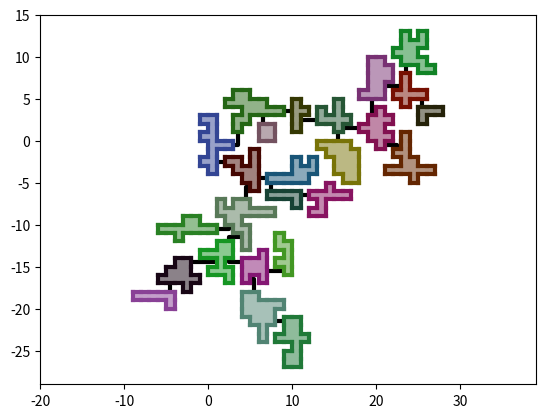

Write the Python code that produced this figure.
import enum
import heapq
import random
import argparse
import collections

from matplotlib import pyplot

parser = argparse.ArgumentParser(description='Generate dungeon.')

parser.add_argument('-f', '--filename', metavar='FILENAME', type=str, default='last.png', help='save result to file')
parser.add_argument('-s', '--show', action='store_true', default=False, help='show result in window')
parser.add_argument('-b', '--blocks', type=int, default=(3, 15), nargs=2, help='blocks in room [min, max]')
parser.add_argument('-r', '--rooms', type=int, default=25, help='rooms in dungeon')
parser.add_argument('-d', '--doors', type=int, default=(2, 4), nargs=2, help='doors in room [min, max]')
parser.add_argument('--show-doors', action='store_true', default=False, help='show doors')

arguments = parser.parse_args()


##############
# Enumerations
##############

class DIRECTION(enum.Enum):
    LEFT = 1
    RIGHT = 2
    UP = 3
    DOWN = 4


#######
# Utils
#######

def random_color():
    return '#' + ''.join([random.choice('0123456789') for i in range(6)])


def points_at_circle(x, y, radius):
    points = set()

    for i in range(radius + 1):
        points.add((x + i, y + (radius - i)))
        points.add((x + i, y - (radius - i)))
        points.add((x - i, y + (radius - i)))
        points.add((x - i, y - (radius - i)))

    return points


def restore_path(path_map, point):
    path = []

    while point is not None:
        path.append(point)
        point = path_map[point]

    path.reverse()

    return path


def find_path(point_from, point_to, filled_cells, max_path_length):

    index = 0

    heap = [(0, index, point_from, None)]

    visited_points = {}

    path_map = {}

    while True:

        cost, _, point, prev_point = heapq.heappop(heap)

        path_map[point] = prev_point

        if max_path_length <= cost:
            return None, None

        if point == point_to:
            return cost, restore_path(path_map, point_to)

        visited_points[point] = cost

        for next_point in point.neighbours():
            if next_point in visited_points:
                continue

            if next_point in filled_cells:
                continue

            index += 1
            heapq.heappush(heap, (cost + 1, index, next_point, point))

    return None, None


def make_countur(segments):

    segments = list(segments)

    line = list(segments.pop())

    while True:

        end_point = line[-1]

        for segment in segments:
            if end_point == segment[0]:
                line.append(segment[1])
                segments.remove(segment)
                break
        else:
            break

    return line


##############
# Core classes
##############

class Position:
    __slots__ = ('x', 'y')

    def __init__(self, x, y):
        self.x = x
        self.y = y

    def __hash__(self):
        return hash((self.x, self.y))

    def __eq__(self, other):
        return (self.x, self.y) == (other.x, other.y)

    def __ne__(self, other):
        return not self.__eq__(other)

    def neighbours(self):
        return {Position(self.x - 1, self.y),
                Position(self.x, self.y - 1),
                Position(self.x + 1, self.y),
                Position(self.x, self.y + 1)}

    def area(self):
        for dx in (-1, 0, 1):
            for dy in (-1, 0, 1):
                yield Position(self.x + dx, self.y + dy)

    def move(self, dx, dy):
        return Position(self.x + dx, self.y + dy)

    def rotate_clockwise(self):
        return Position(self.y, -self.x)

    def point(self):
        return (self.x, self.y)


class Border:
    __slots__ = ('position', 'direction', 'internal', 'can_has_door', 'used')

    def __init__(self, position, direction):
        self.position = position
        self.direction = direction
        self.internal = False
        self.can_has_door = False
        self.used = False

    def __eq__(self, other):
        return (self.position, self.direction) == (other.position, other.direction)

    def __ne__(self, other):
        return not self.__eq__(other)

    def mirror(self):
        if self.direction == DIRECTION.LEFT:
            return Border(self.position.move(-1, 0), DIRECTION.RIGHT)

        if self.direction == DIRECTION.RIGHT:
            return Border(self.position.move(1, 0), DIRECTION.LEFT)

        if self.direction == DIRECTION.UP:
            return Border(self.position.move(0, 1), DIRECTION.DOWN)

        if self.direction == DIRECTION.DOWN:
            return Border(self.position.move(0, -1), DIRECTION.UP)

    def geometry_borders(self):
        if self.direction == DIRECTION.LEFT:
            return [self.position.move(0, 0).point(),
                    self.position.move(0, 1).point()]

        if self.direction == DIRECTION.RIGHT:
            return [self.position.move(1, 1).point(),
                    self.position.move(1, 0).point()]

        if self.direction == DIRECTION.UP:
            return [self.position.move(0, 1).point(),
                    self.position.move(1, 1).point()]

        if self.direction == DIRECTION.DOWN:
            return [self.position.move(1, 0).point(),
                    self.position.move(0, 0).point()]

    def move(self, dx, dy):
        self.position = self.position.move(dx, dy)

    def rotate_clockwise(self):
        self.position = self.position.rotate_clockwise()

        if self.direction == DIRECTION.LEFT:
            self.direction = DIRECTION.UP

        elif self.direction == DIRECTION.RIGHT:
            self.direction = DIRECTION.DOWN

        elif self.direction == DIRECTION.UP:
            self.direction = DIRECTION.RIGHT

        elif self.direction == DIRECTION.DOWN:
            self.direction = DIRECTION.LEFT

    def connection_point(self):
        segment = self.geometry_borders()

        return ((segment[0][0] + segment[1][0]) / 2,
                (segment[0][1] + segment[1][1]) / 2)


class Block:
    __slots__ = ('position', 'borders')

    def __init__(self, position):
        self.position = position

        self.borders = {DIRECTION.RIGHT: Border(position, DIRECTION.RIGHT),
                        DIRECTION.LEFT: Border(position, DIRECTION.LEFT),
                        DIRECTION.UP: Border(position, DIRECTION.UP),
                        DIRECTION.DOWN: Border(position, DIRECTION.DOWN)}

    def geometry_borders(self):
        return [border.geometry_borders()
                for border in self.borders.values()
                if not border.internal]

    def sync_borders_with(self, block):
        for own_border in self.borders.values():
            for other_border in block.borders.values():
                if own_border.mirror() == other_border:
                    own_border.internal = True
                    other_border.internal = True

    def move(self, dx, dy):
        self.position = self.position.move(dx, dy)

        for border in self.borders.values():
            border.move(dx, dy)

    def rotate_clockwise(self):
        self.position = self.position.rotate_clockwise()

        for border in self.borders.values():
            border.rotate_clockwise()

        self.borders = {border.direction: border for border in self.borders.values()}


class Room:
    __slots__ = ('blocks', 'color')

    def __init__(self):
        self.blocks = [Block(Position(0, 0))]
        self.color = random_color()

    def block_positions(self):
        return {block.position for block in self.blocks}

    def area_positions(self):
        area = set()

        for position in self.block_positions():
            area |= set(position.area())

        return area

    def allowed_new_block_positions(self):
        allowed_positions = set()

        for block in self.blocks:
            allowed_positions |= block.position.neighbours()

        allowed_positions -= self.block_positions()

        return allowed_positions

    def expand(self):
        new_position = random.choice(list(self.allowed_new_block_positions()))

        new_block = Block(new_position)

        for block in self.blocks:
            block.sync_borders_with(new_block)

        self.blocks.append(new_block)

    def geometry_borders(self):
        borders = []

        for block in self.blocks:
            borders.extend(block.geometry_borders())

        return borders

    def rectangle(self):
        positions = self.block_positions()

        min_x, max_x, min_y, max_y = 0, 0, 0, 0

        for position in positions:
            min_x = min(position.x, min_x)
            min_y = min(position.y, min_y)
            max_x = max(position.x, max_x)
            max_y = max(position.y, max_y)

        return min_x, min_y, max_x, max_y

    def has_holes(self):
        min_x, min_y, max_x, max_y = self.rectangle()

        block_positions = self.block_positions()

        all_positions = set()

        # add additional empty cells around rectangle
        # to guaranty connectedness
        for x in range(min_x - 1, max_x + 2):
            for y in range(min_y - 1, max_y + 2):
                all_positions.add(Position(x, y))

        all_positions -= block_positions

        first_position = next(iter(all_positions))

        queue = collections.deque()

        queue.append(first_position)

        while queue:
            position = queue.popleft()

            if position not in all_positions:
                continue

            queue.extend(position.neighbours())

            all_positions.remove(position)

        return bool(all_positions)

    def is_intersect(self, room):
        return bool(self.area_positions() & room.block_positions())

    def move(self, dx, dy):
        for block in self.blocks:
            block.move(dx, dy)

    def rotate_clockwise(self):
        for block in self.blocks:
            block.rotate_clockwise()

    def borders(self):
        for block in self.blocks:
            for border in block.borders.values():
                yield border

    def door_borders(self):
        for border in self.borders():
            if border.can_has_door:
                yield border

    def place_doors(self, number):
        borders = [border
                   for border in self.borders()
                   if not border.internal]

        number = min(len(borders), number)

        for border in random.sample(borders, number):
            border.can_has_door = True


class Corridor:
    __slots__ = ('start_border', 'stop_border', 'path')

    def __init__(self, start_border, stop_border, path):
        self.start_border = start_border
        self.stop_border = stop_border
        self.path = path

    def geometry_segments(self):
        points = [self.start_border.connection_point()]

        points.extend(position.move(0.5, 0.5).point() for position in self.path)

        points.append(self.stop_border.connection_point())

        return points


class Dungeon:
    __slots__ = ('rooms', 'corridors')

    def __init__(self):
        self.rooms = []
        self.corridors = []

    def create_room(self, blocks, doors):
        room = Room()

        for i in range(random.randint(*blocks)):
            room.expand()

        room.place_doors(random.randint(*doors))

        return room

    def door_borders(self):
        for room in self.rooms:
            for border in room.door_borders():
                if not border.used:
                    yield border

    def is_intersect_room(self, room):
        return any(current_room.is_intersect(room) for current_room in self.rooms)

    def room_positions_bruteforce(self, max_intersection_radius, new_room, dungeon_positions):

        filled_cells = {position.point() for position in dungeon_positions}

        for max_distance in range(0, max_intersection_radius):

            for dungeon_door in self.door_borders():
                for new_room_door in new_room.door_borders():

                    for x, y in points_at_circle(*dungeon_door.position.point(), radius=max_distance):

                        if (x, y) in filled_cells:
                            continue

                        for _ in range(4):
                            new_room.rotate_clockwise()

                            new_room.move(x - new_room_door.mirror().position.x,
                                          y - new_room_door.mirror().position.y)

                            if self.is_intersect_room(new_room):
                                continue

                            yield (max_distance, dungeon_door, new_room_door, x, y)

    def block_positions(self):
        positions = set()

        for room in self.rooms:
            positions |= room.block_positions()

        return positions

    def expand(self, blocks, doors, max_intersection_radius=10):
        new_room = None

        while new_room is None or new_room.has_holes():
            print('try to generate room')
            new_room = self.create_room(blocks=blocks,
                                        doors=doors)

        if len(self.rooms) == 0:
            self.rooms.append(new_room)
            return

        dungeon_positions = self.block_positions()

        corridor_path = None

        # ATTENTION: method room_positions_bruteforce make modifications of new_room
        #            it is not very good decission
        for max_distance, dungeon_door, new_room_door, x, y in self.room_positions_bruteforce(max_intersection_radius,
                                                                                              new_room,
                                                                                              dungeon_positions):
            dungeon_door_out_position = dungeon_door.mirror().position
            new_room_door_out_position = new_room_door.mirror().position

            filled_positions = dungeon_positions | new_room.block_positions()

            path_length, corridor_path = find_path(dungeon_door_out_position,
                                                   new_room_door_out_position,
                                                   filled_cells=filled_positions,
                                                   max_path_length=max_distance)

            if path_length is None:
                continue

            break

        else:
            raise Exception('Can not place room')

        self.rooms.append(new_room)

        # ATTENTION: it is very bad decission, to store objects by links in two different parent objects
        #            beteer solution will be to store threre ID's or something similar
        new_corridor = Corridor(dungeon_door, new_room_door, corridor_path)

        self.corridors.append(new_corridor)


#################
# Generation code
#################


dungeon = Dungeon()

for i in range(arguments.rooms):
    print('generate room', i + 1)
    dungeon.expand(blocks=arguments.blocks,
                   doors=arguments.doors)


####################
# Visualization code
####################

pyplot.axes().set_aspect('equal', 'datalim')

fig = pyplot.figure(1)

for room in dungeon.rooms:
    borders = list(room.geometry_borders())

    pyplot.fill(*zip(*make_countur(borders)), '#ffffff')
    pyplot.fill(*zip(*make_countur(borders)), room.color, alpha=0.5)

    for border in borders:
        pyplot.plot(*zip(*border), color=room.color, linewidth=3, alpha=1.0)

if arguments.show_doors:
    for room in dungeon.rooms:
        for door_border in room.door_borders():
            pyplot.plot(*zip(*door_border.geometry_borders()), color=room.color, linewidth=6, alpha=0.5)

for corridor in dungeon.corridors:
    pyplot.plot(*zip(*corridor.geometry_segments()), color='#000000', linewidth=3, alpha=1, zorder=0)

if arguments.filename:
    pyplot.savefig(arguments.filename)

if arguments.show:
    pyplot.show()
